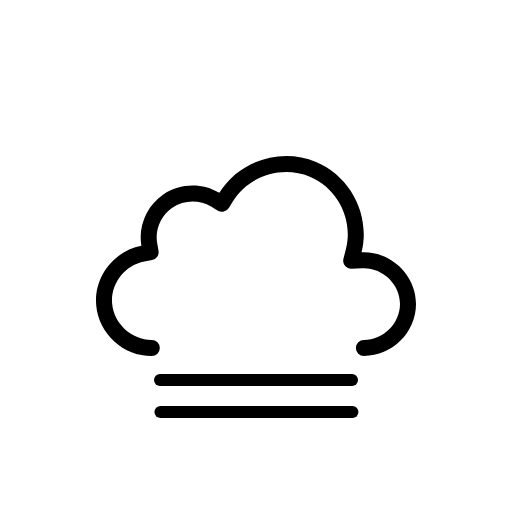
t = 0.00 s
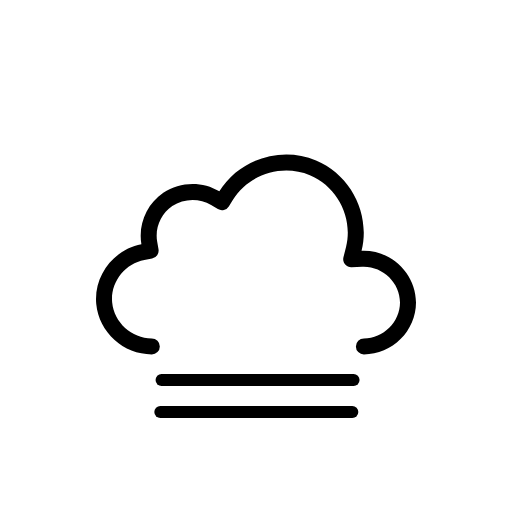
t = 0.38 s
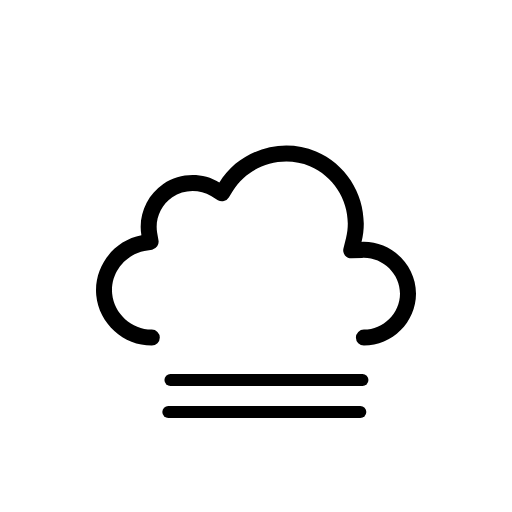
t = 1.13 s
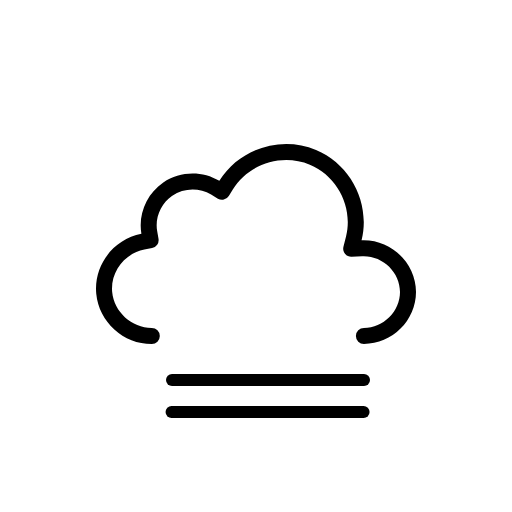
t = 1.50 s
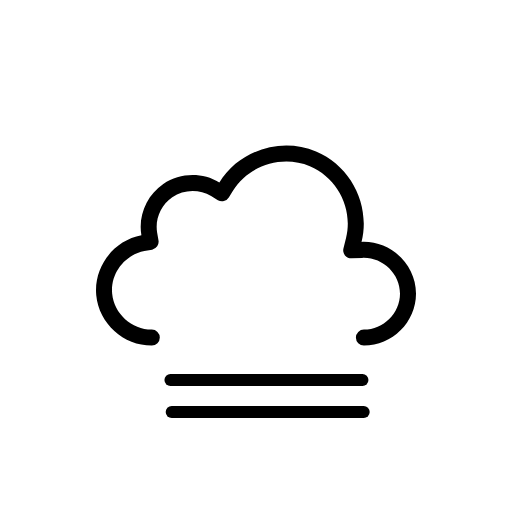
t = 1.88 s
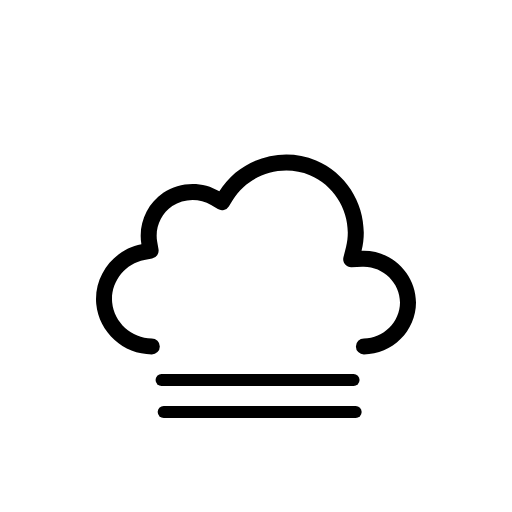
t = 2.63 s

The animated SVG that drew these frames (rendered in a browser with its animation timeline set to each time). Animation: 3 SMIL elements (animateTransform=3); one cycle of 3.00 s, repeats indefinitely.

<svg xmlns="http://www.w3.org/2000/svg" fill="none" viewBox="0 0 128 128"><g id="fog__fog" clip-path="url(#fog__clip0_2038_14230)"><g id="fog__Sky"><g id="fog__Clouds"><g id="fog__Cloud"><path id="fog__Cloud_2" fill="currentColor" fill-rule="evenodd" d="M54.837 48.212c4.99-8.074 15.428-11.388 24.171-7.73 8.734 3.654 13.676 13.4 11.38 22.604C97.684 62.767 104 68.706 104 76.028 104 83.116 98.048 89 90.977 89a2 2 0 0 1 0-4.003c4.887 0 9.023-4.117 9.023-8.969 0-5.002-4.378-9.164-9.437-8.943l-2.676.116a2 2 0 0 1-2.028-2.484l.649-2.6c1.812-7.269-2.117-15.044-9.042-17.942-6.941-2.904-15.277-.248-19.227 6.142l-1.039 1.68a2 2 0 0 1-2.73.663l-1.693-1.018c-2.965-1.783-6.845-1.676-9.706.268-2.85 1.937-4.361 5.482-3.78 8.865l.335 1.94a2 2 0 0 1-1.6 2.307l-1.934.365c-4.95.936-8.52 5.657-8.048 10.644.471 4.99 4.866 8.967 9.908 8.966a2 2 0 0 1 0 4.003c-7.082.001-13.223-5.525-13.89-12.592-.668-7.067 4.329-13.64 11.288-14.954-.85-4.94 1.333-10.04 5.474-12.855 4.151-2.82 9.712-2.974 14.013-.387" clip-rule="evenodd"/></g><animateTransform attributeName="transform" begin="0s" calcMode="spline" dur="3s" keySplines=".42 0 .58 1; .42 0 .58 1" repeatCount="indefinite" type="translate" values="0 0;0 -3;0 0"/></g></g><g id="fog__Precipitation"><path id="fog__Line 2" stroke="currentColor" stroke-linecap="round" stroke-miterlimit="10" stroke-width="3" d="M40 95h48"><animateTransform attributeName="transform" begin="0s" calcMode="spline" dur="3s" keySplines=".42 0 .58 1; .42 0 .58 1" repeatCount="indefinite" type="translate" values="0 0;3 0;0 0"/></path><path id="fog__Line 1" stroke="currentColor" stroke-linecap="round" stroke-miterlimit="10" stroke-width="3" d="M40 103h48"><animateTransform attributeName="transform" begin="-2.8s" calcMode="spline" dur="3s" keySplines=".42 0 .58 1; .42 0 .58 1" repeatCount="indefinite" type="translate" values="0 0;3 0;0 0"/></path></g></g><defs><clipPath id="fog__clip0_2038_14230"><rect width="128" height="128" fill="#fff"/></clipPath></defs></svg>
